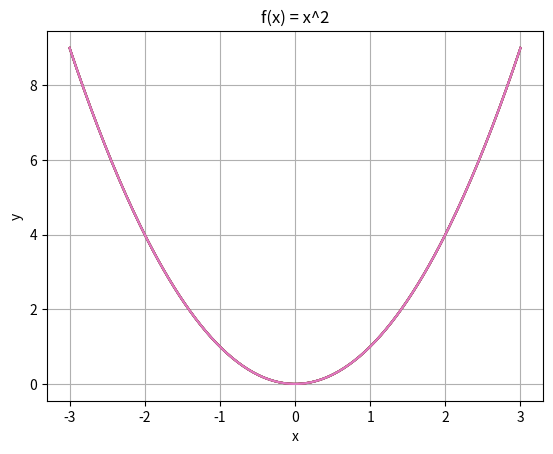

The script that saved this image:
import numpy as np
import matplotlib.pyplot as plt

def f(x):
	return x**2

valeur = -3
indice = 0

# Définition du graphique
X = np.linspace(-3,3,256,endpoint=True)
plt.figure()
plt.title('f(x) = x^2') # Titre
plt.xlabel('x') # Abscisses
plt.ylabel('y') # Ordonnées

# Valeurs
while(valeur < 4):
	resultat = f(X)
	plt.plot(X,resultat) # Trace la courbe
	indice = indice + 1
	valeur = valeur + 1

plt.grid() # Affiche la grille
plt.show() # Affiche le graph
